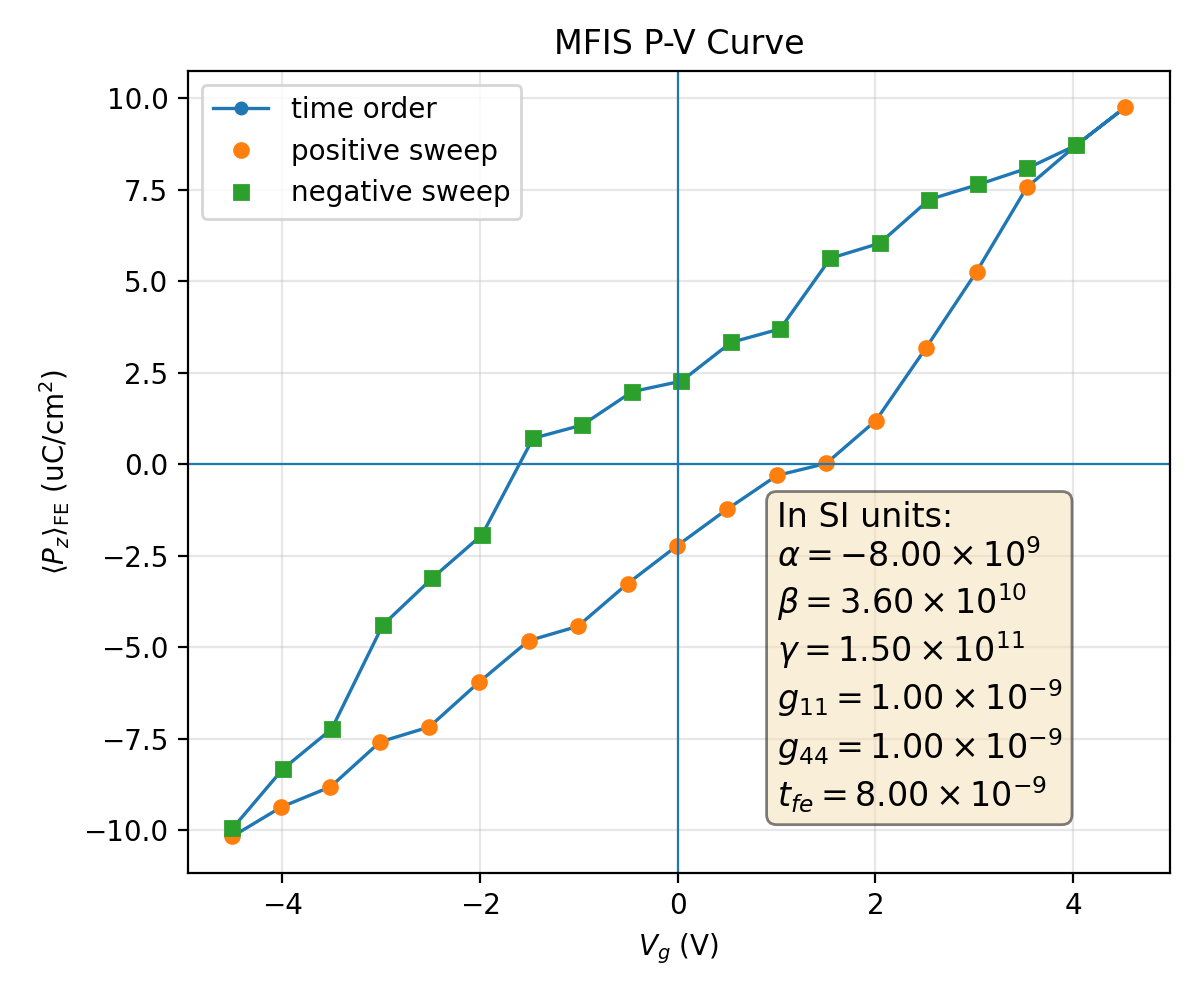

The data file committed next to this chart (first rows):
plotfile, step, P_mean, P_min, P_max, P_std, Vg_mean, Vg_min, Vg_max, Vg_std, Nx, Ny, Nz, num_FE_cells, sweep_direction
plt00017641, 17641, 0.1017, -0.3786, 0.3755, 0.3069, -4.506, -4.571, -4.434, 0.04419, 64, 64, 59, 65536, 0.0
plt00019509, 19509, 0.09365, -0.3799, 0.3739, 0.3093, -4.01, -4.074, -3.94, 0.04362, 64, 64, 59, 65536, 1.0
plt00020163, 20163, 0.08814, -0.381, 0.3726, 0.3106, -3.514, -3.578, -3.446, 0.04347, 64, 64, 59, 65536, 1.0
plt00021023, 21023, 0.07586, -0.3812, 0.3715, 0.3139, -3.012, -3.072, -2.946, 0.04281, 64, 64, 59, 65536, 1.0
plt00021296, 21296, 0.07179, -0.3822, 0.3703, 0.3144, -2.515, -2.575, -2.45, 0.04283, 64, 64, 59, 65536, 1.0
plt00023826, 23826, 0.05956, -0.3828, 0.3697, 0.3169, -2.012, -2.069, -1.946, 0.0428, 64, 64, 59, 65536, 1.0
plt00024471, 24471, 0.04823, -0.381, 0.3715, 0.3189, -1.509, -1.572, -1.446, 0.0431, 64, 64, 59, 65536, 1.0
plt00024985, 24985, 0.0443, -0.3819, 0.3704, 0.3189, -1.012, -1.074, -0.9496, 0.04308, 64, 64, 59, 65536, 1.0
plt00025571, 25571, 0.03263, -0.3825, 0.3696, 0.3202, -0.5083, -0.5651, -0.4355, 0.04323, 64, 64, 59, 65536, 1.0
plt00026429, 26429, 0.02224, -0.3819, 0.3719, 0.3212, -0.005107, -0.06766, 0.06169, 0.04375, 64, 64, 59, 65536, 1.0
plt00027355, 27355, 0.0123, -0.3821, 0.3715, 0.322, 0.4994, 0.4416, 0.5638, 0.04344, 64, 64, 59, 65536, 1.0
plt00028381, 28381, 0.003079, -0.3789, 0.3728, 0.3226, 1.004, 0.9398, 1.061, 0.04319, 64, 64, 59, 65536, 1.0
plt00028836, 28836, -0.0002009, -0.3797, 0.3719, 0.3225, 1.501, 1.437, 1.558, 0.04311, 64, 64, 59, 65536, 1.0
plt00029717, 29717, -0.01193, -0.3805, 0.3721, 0.3224, 2.004, 1.947, 2.065, 0.04295, 64, 64, 59, 65536, 1.0
plt00031173, 31173, -0.03186, -0.3781, 0.3732, 0.3215, 2.514, 2.458, 2.58, 0.04286, 64, 64, 59, 65536, 1.0
plt00032502, 32502, -0.05258, -0.3779, 0.3757, 0.3191, 3.023, 2.963, 3.083, 0.04253, 64, 64, 59, 65536, 1.0
plt00038532, 38532, -0.07562, -0.3759, 0.3773, 0.3144, 3.531, 3.467, 3.585, 0.04233, 64, 64, 59, 65536, 1.0
plt00041515, 41515, -0.0872, -0.373, 0.378, 0.3116, 4.034, 3.972, 4.084, 0.04128, 64, 64, 59, 65536, 1.0
plt00048065, 48065, -0.09756, -0.3745, 0.3765, 0.3085, 4.529, 4.465, 4.581, 0.04199, 64, 64, 59, 65536, 1.0
plt00050923, 50923, -0.0872, -0.373, 0.378, 0.3116, 4.034, 3.972, 4.084, 0.04128, 64, 64, 59, 65536, -1.0
plt00051570, 51570, -0.08086, -0.3716, 0.3793, 0.3132, 3.538, 3.477, 3.588, 0.04108, 64, 64, 59, 65536, -1.0
plt00051904, 51904, -0.07642, -0.3704, 0.3805, 0.3141, 3.042, 2.982, 3.092, 0.04105, 64, 64, 59, 65536, -1.0
plt00052180, 52180, -0.07231, -0.3691, 0.3815, 0.3146, 2.545, 2.485, 2.595, 0.04106, 64, 64, 59, 65536, -1.0
plt00053297, 53297, -0.06035, -0.3694, 0.3812, 0.3171, 2.043, 1.983, 2.096, 0.04119, 64, 64, 59, 65536, -1.0
plt00053634, 53634, -0.05627, -0.3684, 0.3821, 0.3173, 1.545, 1.487, 1.599, 0.04121, 64, 64, 59, 65536, -1.0
plt00054977, 54977, -0.03697, -0.3727, 0.3808, 0.3206, 1.037, 0.9787, 1.091, 0.04201, 64, 64, 59, 65536, -1.0
plt00055631, 55631, -0.03328, -0.3717, 0.3815, 0.3205, 0.5394, 0.4817, 0.5939, 0.04197, 64, 64, 59, 65536, -1.0
plt00056194, 56194, -0.02269, -0.371, 0.3804, 0.3216, 0.03637, -0.01806, 0.08785, 0.0418, 64, 64, 59, 65536, -1.0
plt00056742, 56742, -0.01982, -0.3704, 0.381, 0.3214, -0.4618, -0.5158, -0.4101, 0.0418, 64, 64, 59, 65536, -1.0
plt00057644, 57644, -0.0107, -0.3727, 0.3801, 0.3222, -0.9666, -1.024, -0.9104, 0.04214, 64, 64, 59, 65536, -1.0
plt00058334, 58334, -0.007073, -0.3718, 0.3806, 0.3219, -1.465, -1.521, -1.409, 0.04199, 64, 64, 59, 65536, -1.0
plt00059056, 59056, 0.01929, -0.375, 0.3791, 0.3225, -1.98, -2.041, -1.919, 0.04276, 64, 64, 59, 65536, -1.0
plt00059967, 59967, 0.03111, -0.3738, 0.3765, 0.3218, -2.483, -2.537, -2.428, 0.04176, 64, 64, 59, 65536, -1.0
plt00064471, 64471, 0.04398, -0.3748, 0.3766, 0.3203, -2.986, -3.037, -2.928, 0.04179, 64, 64, 59, 65536, -1.0
plt00066151, 66151, 0.07231, -0.3792, 0.3736, 0.3153, -3.501, -3.549, -3.441, 0.04144, 64, 64, 59, 65536, -1.0
plt00070502, 70502, 0.0833, -0.3781, 0.3756, 0.3125, -3.997, -4.046, -3.933, 0.04248, 64, 64, 59, 65536, -1.0
plt00072889, 72889, 0.09951, -0.3777, 0.3717, 0.308, -4.506, -4.553, -4.446, 0.04064, 64, 64, 59, 65536, -1.0
